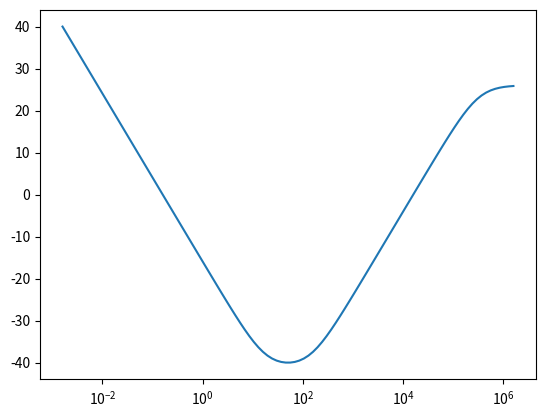
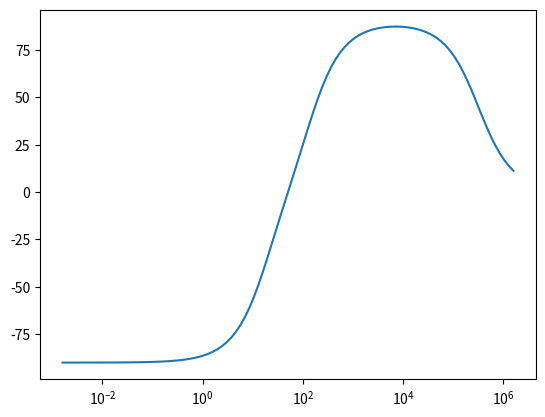

Reproduce these figures in Python, in order.
import sympy
from scipy import signal
from sympy import *

import matplotlib.pyplot as plt

sympy.init_printing()

s = Symbol('s')

kp = 0.01
ki = 1.0
kd = 0.00001
Tf = kd / 20
D = (kp * s + ki + (s**2 * kd) / (1 + s*Tf)) / s

print (D)
E = simplify(D)
print (E)

#Dnum = [kd, kp, ki]
#Dden = [0, 1., 0]   #agregar con ceros hasta llegar al indice num
Enum = [1.0005e-5, 0.0100005, 1.0]
Eden = [5.0e-7, 1.0, 0]

#D = signal.lti(Dnum, Dden)
E = signal.lti(Enum, Eden)

w, mag, phase = signal.bode(E)



plt.figure()
plt.semilogx(w/6.28, mag)    # Bode magnitude plot

plt.figure()
plt.semilogx(w/6.28, phase)  # Bode phase plot
plt.show()
